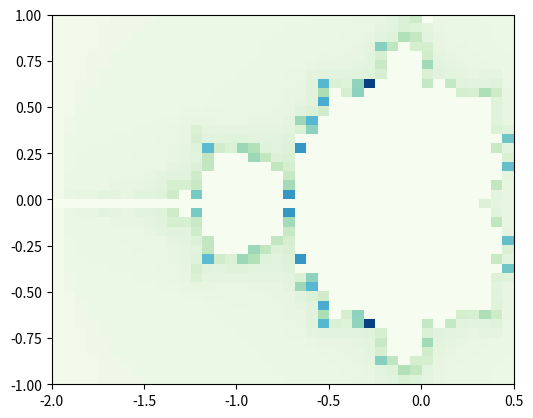

The matplotlib source for this figure:
import matplotlib.pyplot as plt
#create function
def mandel(cr, ci):
    zr = 0
    zi = 0
    #repeat 100*
    for n in range(1, 100):
        nzr = zr**2-zi**2+cr
        nzi = 2*zr*zi+ci
        if nzr**2+nzi**2 > 4: 
            return n
        zr = nzr
        zi = nzi
    # if we standed 100 rounds, return -2
    return -2
#setting boundaries
minx = -2
maxx = 0.5
nx = 40
miny = -1.0
maxy = 1.0
ny = 40

# compute steps in x and y
dx = (maxx-minx)/nx
dy = (maxy-miny)/ny

# fill img, with nx rows and ny cols
img = []
for iy in range(ny):
    # compute current y value
    y = miny+iy*dy
    line = []
    for ix in range(nx):
        # compute current y value
        x = minx+ix*dx
        # fill current value
        line.append(mandel(x,y))
    img.append(line)
plt.imshow(img, cmap = plt.cm.get_cmap('GnBu'), interpolation='none',
    extent = (minx, maxx, miny, maxy))
plt.savefig("mandelbrot_python.svg")
plt.show()
